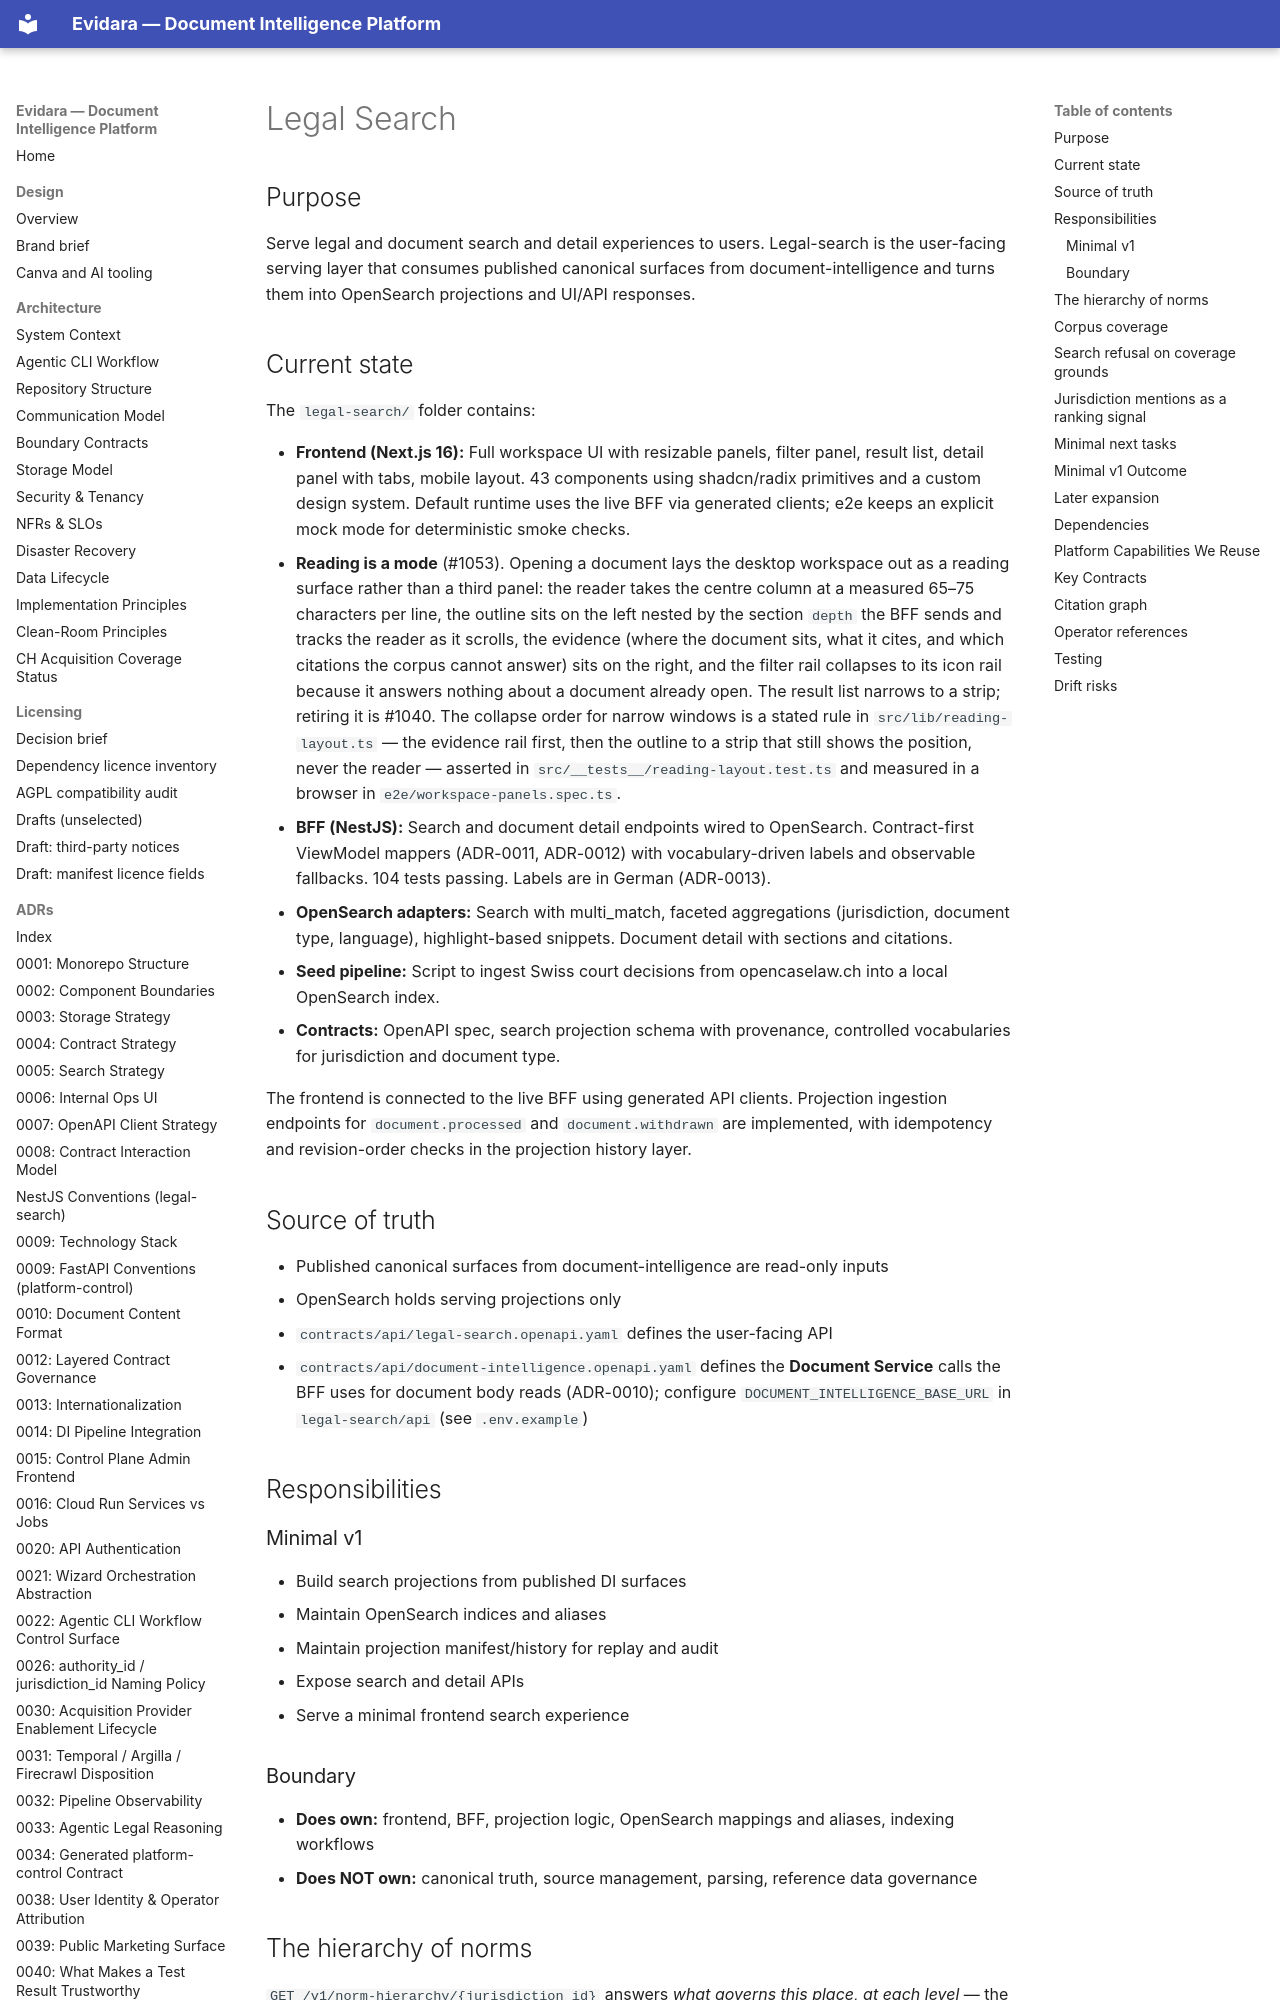

repository: philipplukas/evidara · page: components/legal-search/index.html · generator: mkdocs

# Legal Search

## Purpose

Serve legal and document search and detail experiences to users. Legal-search is the user-facing serving layer that consumes published canonical surfaces from document-intelligence and turns them into OpenSearch projections and UI/API responses.

## Current state

The `legal-search/` folder contains:

- **Frontend (Next.js 16):** Full workspace UI with resizable panels, filter panel, result list, detail panel with tabs, mobile layout. 43 components using shadcn/radix primitives and a custom design system. Default runtime uses the live BFF via generated clients; e2e keeps an explicit mock mode for deterministic smoke checks.
  - **Reading is a mode** (#1053). Opening a document lays the desktop workspace out as a reading surface rather than a third panel: the reader takes the centre column at a measured 65–75 characters per line, the outline sits on the left nested by the section `depth` the BFF sends and tracks the reader as it scrolls, the evidence (where the document sits, what it cites, and which citations the corpus cannot answer) sits on the right, and the filter rail collapses to its icon rail because it answers nothing about a document already open. The result list narrows to a strip; retiring it is #1040. The collapse order for narrow windows is a stated rule in `src/lib/reading-layout.ts` — the evidence rail first, then the outline to a strip that still shows the position, never the reader — asserted in `src/__tests__/reading-layout.test.ts` and measured in a browser in `e2e/workspace-panels.spec.ts`.
- **BFF (NestJS):** Search and document detail endpoints wired to OpenSearch. Contract-first ViewModel mappers (ADR-0011, ADR-0012) with vocabulary-driven labels and observable fallbacks. 104 tests passing. Labels are in German (ADR-0013).
- **OpenSearch adapters:** Search with multi_match, faceted aggregations (jurisdiction, document type, language), highlight-based snippets. Document detail with sections and citations.
- **Seed pipeline:** Script to ingest Swiss court decisions from opencaselaw.ch into a local OpenSearch index.
- **Contracts:** OpenAPI spec, search projection schema with provenance, controlled vocabularies for jurisdiction and document type.

The frontend is connected to the live BFF using generated API clients. Projection ingestion endpoints for `document.processed` and `document.withdrawn` are implemented, with idempotency and revision-order checks in the projection history layer.

## Source of truth

- Published canonical surfaces from document-intelligence are read-only inputs
- OpenSearch holds serving projections only
- `contracts/api/legal-search.openapi.yaml` defines the user-facing API
- `contracts/api/document-intelligence.openapi.yaml` defines the **Document Service** calls the BFF uses for document body reads (ADR-0010); configure `DOCUMENT_INTELLIGENCE_BASE_URL` in `legal-search/api` (see `.env.example`)

## Responsibilities

### Minimal v1

- Build search projections from published DI surfaces
- Maintain OpenSearch indices and aliases
- Maintain projection manifest/history for replay and audit
- Expose search and detail APIs
- Serve a minimal frontend search experience

### Boundary

- **Does own:** frontend, BFF, projection logic, OpenSearch mappings and aliases, indexing workflows
- **Does NOT own:** canonical truth, source management, parsing, reference data governance
